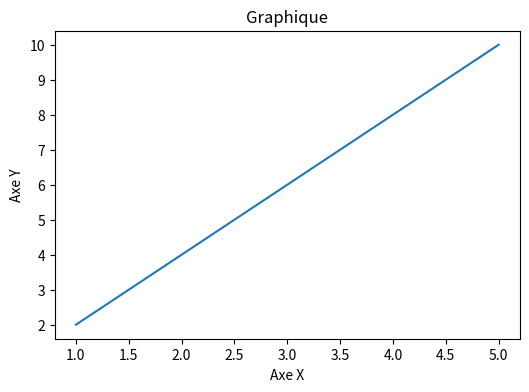

Python code for this plot:
import matplotlib.pyplot as plt

# Création des données pour le graphique
x = [1, 2, 3, 4, 5]
y = [2, 4, 6, 8, 10]

# Création de la figure et des axes
fig, ax = plt.subplots()

# Tracer le graphique
ax.plot(x, y)

# Ajuster la taille de la figure
fig.set_size_inches(6, 4)  # Ajustez les dimensions selon votre écran

# Ajuster la taille des étiquettes et des titres
ax.set_xlabel('Axe X', fontsize=10)
ax.set_ylabel('Axe Y', fontsize=10)
ax.set_title('Graphique', fontsize=12)

# Afficher le graphique
plt.show()